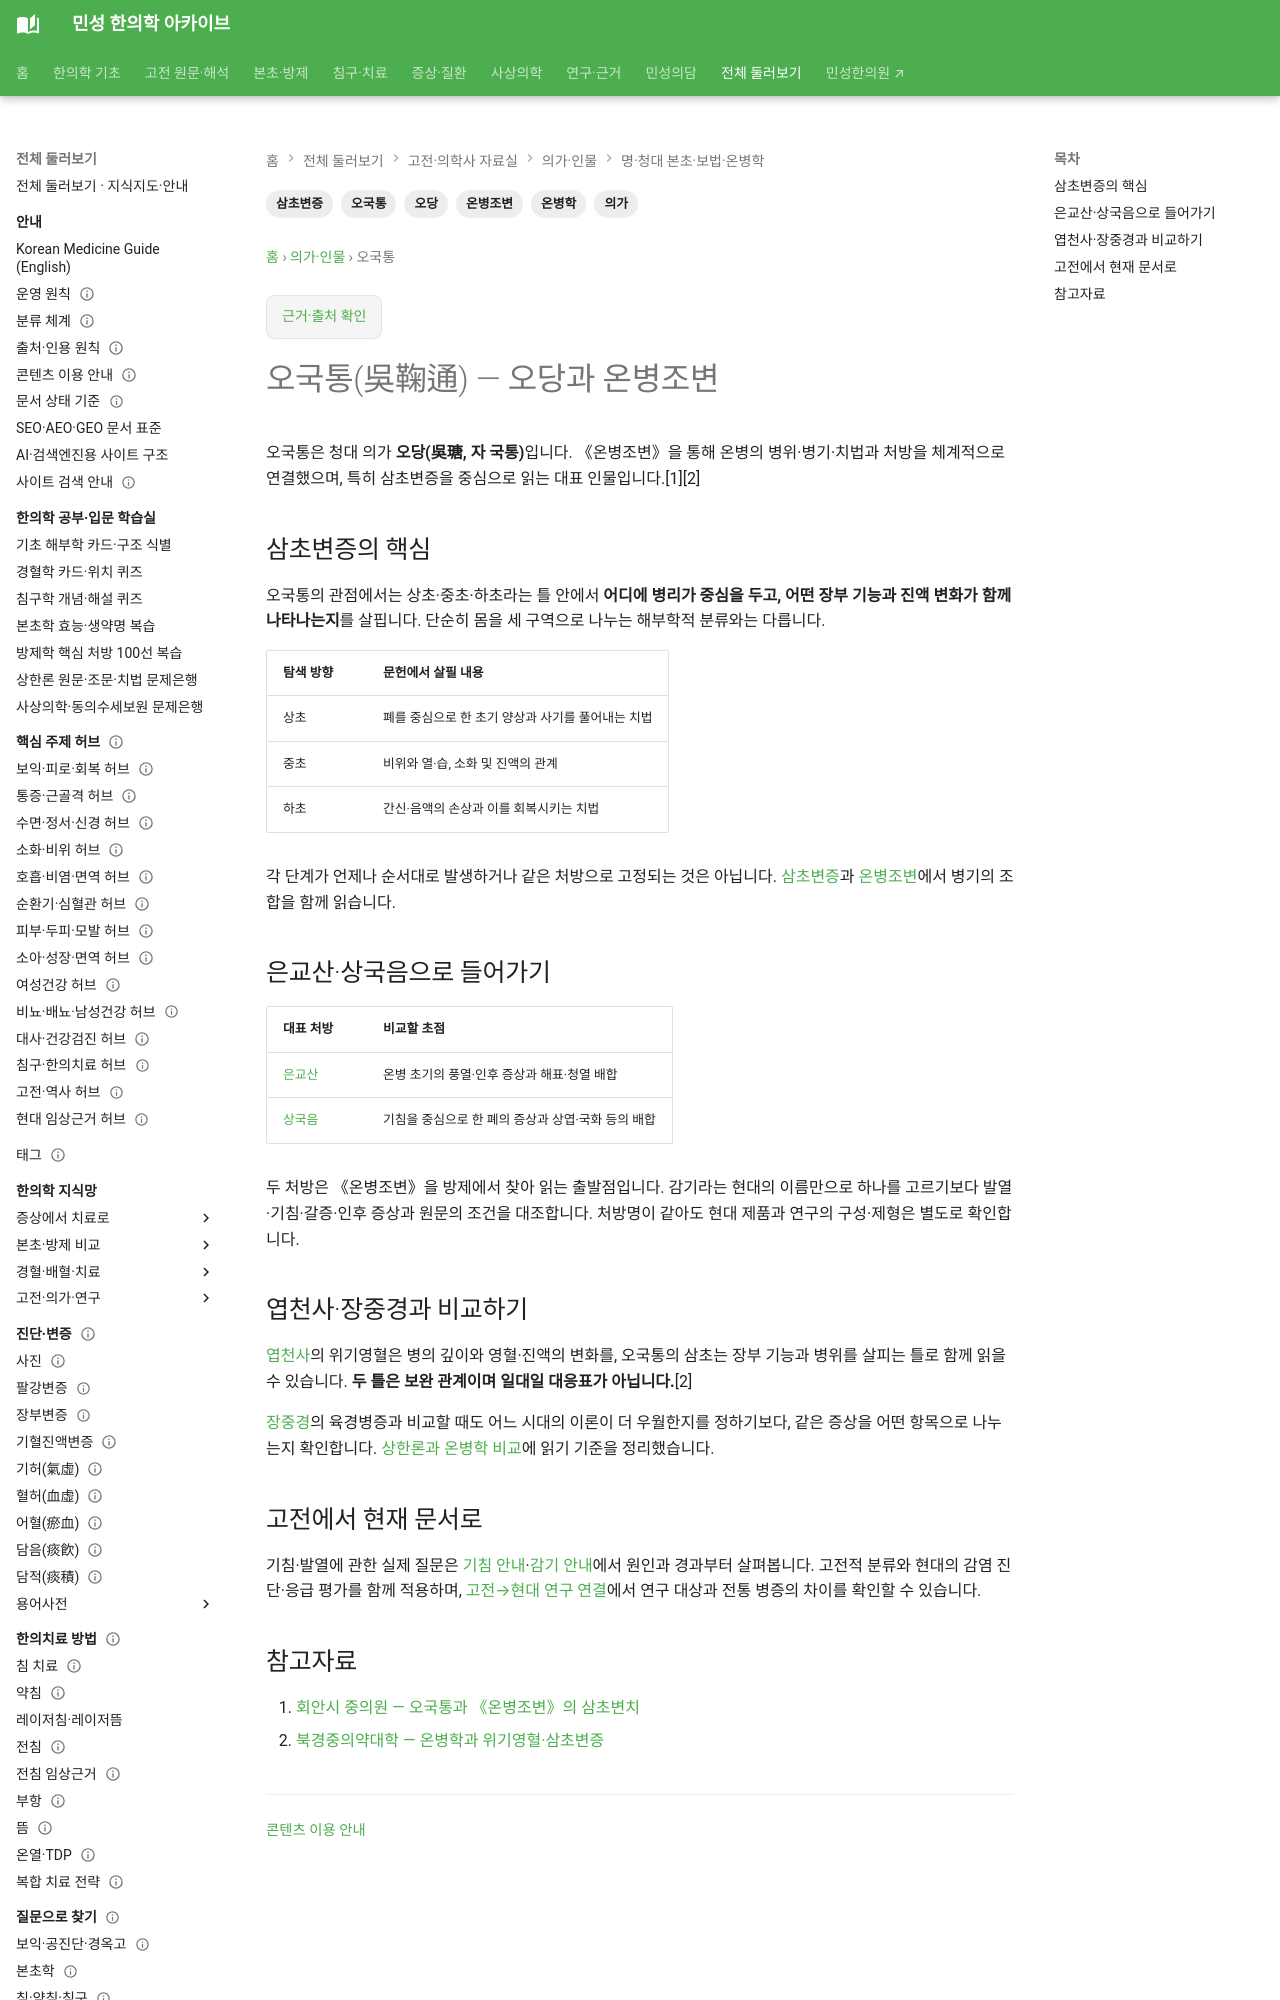

repository: joowon1111/minseong-korean-medicine-wiki · page: physicians/wu-jutong/index.html · generator: mkdocs

---
title: 오국통(吳鞠通) — 오당과 온병조변
description: 오국통의 온병조변과 삼초변증을 엽천사의 위기영혈, 은교산·상국음 등 대표 처방과 연결합니다.
tags: [의가, 오국통, 오당, 온병조변, 삼초변증, 온병학]
---

# 오국통(吳鞠通) — 오당과 온병조변

오국통은 청대 의가 **오당(吳瑭, 자 국통)**입니다. 《온병조변》을 통해 온병의 병위·병기·치법과 처방을 체계적으로 연결했으며, 특히 삼초변증을 중심으로 읽는 대표 인물입니다.[1][2]

## 삼초변증의 핵심

오국통의 관점에서는 상초·중초·하초라는 틀 안에서 **어디에 병리가 중심을 두고, 어떤 장부 기능과 진액 변화가 함께 나타나는지**를 살핍니다. 단순히 몸을 세 구역으로 나누는 해부학적 분류와는 다릅니다.

| 탐색 방향 | 문헌에서 살필 내용 |
|---|---|
| 상초 | 폐를 중심으로 한 초기 양상과 사기를 풀어내는 치법 |
| 중초 | 비위와 열·습, 소화 및 진액의 관계 |
| 하초 | 간신·음액의 손상과 이를 회복시키는 치법 |

각 단계가 언제나 순서대로 발생하거나 같은 처방으로 고정되는 것은 아닙니다. [삼초변증](../wenbing-network/index.md#triple-burner-patterns)과 [온병조변](../classics/wenbing-tiaobian.md)에서 병기의 조합을 함께 읽습니다.

## 은교산·상국음으로 들어가기

| 대표 처방 | 비교할 초점 |
|---|---|
| [은교산](../formulas/yinqiao-san.md) | 온병 초기의 풍열·인후 증상과 해표·청열 배합 |
| [상국음](../formulas/sangju-yin.md) | 기침을 중심으로 한 폐의 증상과 상엽·국화 등의 배합 |

두 처방은 《온병조변》을 방제에서 찾아 읽는 출발점입니다. 감기라는 현대의 이름만으로 하나를 고르기보다 발열·기침·갈증·인후 증상과 원문의 조건을 대조합니다. 처방명이 같아도 현대 제품과 연구의 구성·제형은 별도로 확인합니다.
